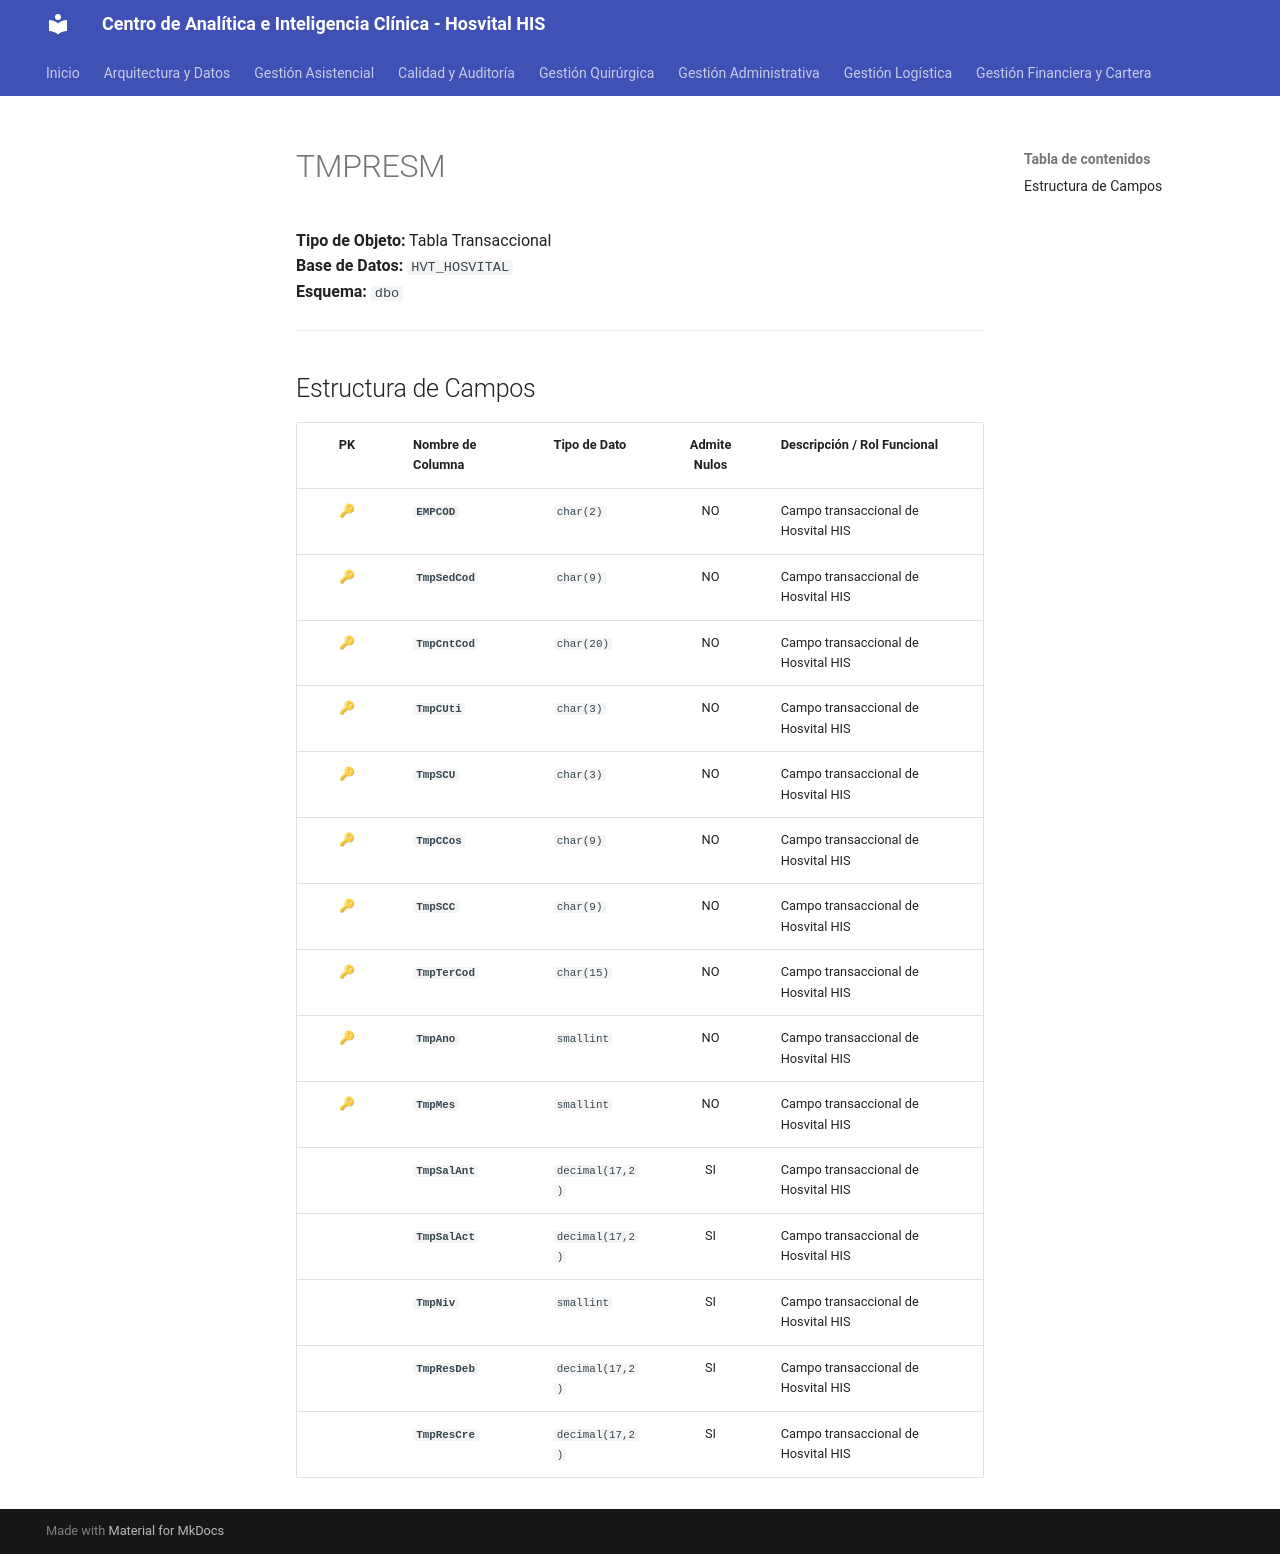

repository: SoporteSaludtech/superset-docs · page: diccionario-general/TMPRESM/index.html · generator: mkdocs

# TMPRESM

**Tipo de Objeto:** Tabla Transaccional  
**Base de Datos:** `HVT_HOSVITAL`  
**Esquema:** `dbo`

---

## Estructura de Campos

| PK | Nombre de Columna | Tipo de Dato | Admite Nulos | Descripción / Rol Funcional |
| :-: | :--- | :--- | :-: | :--- |
| 🔑 | **`EMPCOD`** | `char(2)` | NO | Campo transaccional de Hosvital HIS |
| 🔑 | **`TmpSedCod`** | `char(9)` | NO | Campo transaccional de Hosvital HIS |
| 🔑 | **`TmpCntCod`** | `char(20)` | NO | Campo transaccional de Hosvital HIS |
| 🔑 | **`TmpCUti`** | `char(3)` | NO | Campo transaccional de Hosvital HIS |
| 🔑 | **`TmpSCU`** | `char(3)` | NO | Campo transaccional de Hosvital HIS |
| 🔑 | **`TmpCCos`** | `char(9)` | NO | Campo transaccional de Hosvital HIS |
| 🔑 | **`TmpSCC`** | `char(9)` | NO | Campo transaccional de Hosvital HIS |
| 🔑 | **`TmpTerCod`** | `char(15)` | NO | Campo transaccional de Hosvital HIS |
| 🔑 | **`TmpAno`** | `smallint` | NO | Campo transaccional de Hosvital HIS |
| 🔑 | **`TmpMes`** | `smallint` | NO | Campo transaccional de Hosvital HIS |
|  | **`TmpSalAnt`** | `decimal(17,2)` | SI | Campo transaccional de Hosvital HIS |
|  | **`TmpSalAct`** | `decimal(17,2)` | SI | Campo transaccional de Hosvital HIS |
|  | **`TmpNiv`** | `smallint` | SI | Campo transaccional de Hosvital HIS |
|  | **`TmpResDeb`** | `decimal(17,2)` | SI | Campo transaccional de Hosvital HIS |
|  | **`TmpResCre`** | `decimal(17,2)` | SI | Campo transaccional de Hosvital HIS |
